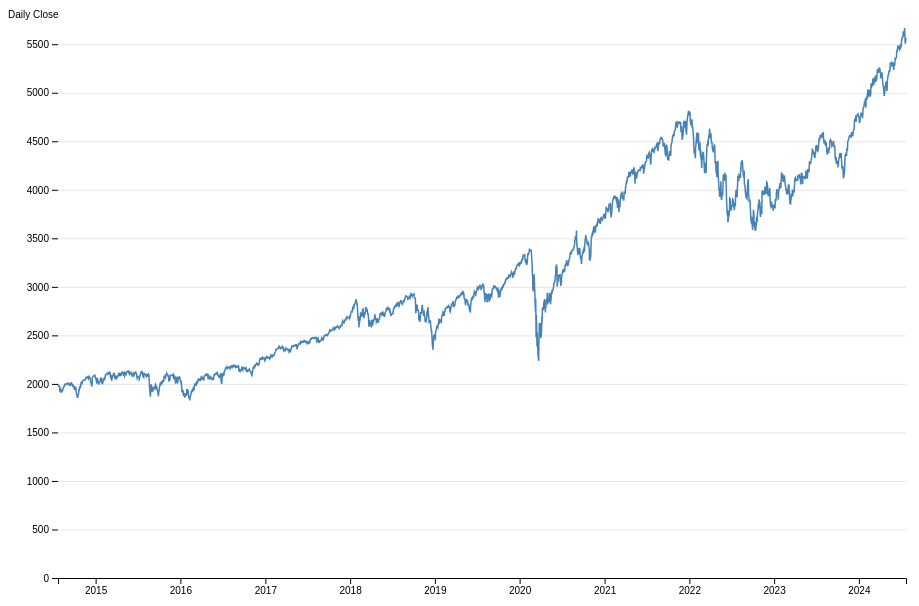
D3 v7 page, settled after 360 driven frames (6 s of simulated time); the page loaded 1 data file(s).


        const width = 928;
        const height = 600;
        const marginTop = 20;
        const marginRight = 30;
        const marginBottom = 30;
        const marginLeft = 50;

        // Function to parse date and number values
        const parseDate = d3.timeParse("%Y-%m-%d");
        const parseNumber = d => +d;
        const formatYear = d3.timeFormat("%Y")

        // Load the data
        d3.csv("spy500_index_value.csv").then(data => {
            // Parse the data
            data.forEach(d => {
                d.date = parseDate(d.date);
                d.close = parseNumber(d.close);
            });

            // Declare the x (horizontal position) scale.
            const x = d3.scaleUtc()
                .domain(d3.extent(data, d => d.date))
                .range([marginLeft, width - marginRight]);

            // Declare the y (vertical position) scale.
            const y = d3.scaleLinear()
                .domain([0, d3.max(data, d => d.close)])
                .range([height - marginBottom, marginTop]);

            // Declare the line generator.
            const line = d3.line()
                .x(d => x(d.date))
                .y(d => y(d.close));

            // Create the SVG container.
            const svg = d3.select("svg")
                .attr("viewBox", [0, 0, width, height])
                .attr("width", width)
                .attr("height", height)
                .attr("style", "max-width: 100%; height: auto; height: intrinsic; font: 10px sans-serif;")
                .style("-webkit-tap-highlight-color", "transparent")
                .style("overflow", "visible");

            // Add the x-axis.
            svg.append("g")
                .attr("transform", `translate(0,${height - marginBottom})`)
                .call(d3.axisBottom(x).tickFormat(formatYear));

            // Add the y-axis, remove the domain line, add grid lines and a label.
            svg.append("g")
                .attr("transform", `translate(${marginLeft},0)`)
                .call(d3.axisLeft(y).tickFormat(d3.format("d")))
                .call(g => g.select(".domain").remove())
                .call(g => g.selectAll(".tick line").clone()
                    .attr("x2", width - marginLeft - marginRight)
                    .attr("stroke-opacity", 0.1))
                .call(g => g.append("text")
                    .attr("x", -marginLeft)
                    .attr("y", 10)
                    .attr("fill", "currentColor")
                    .attr("text-anchor", "start")
                    .text("Daily Close"));

            // Append a path for the line.
            svg.append("path")
                .attr("fill", "none")
                .attr("stroke", "steelblue")
                .attr("stroke-width", 1.5)
                .attr("d", line(data));



        }).catch(error => {
            console.error('Error loading or parsing data:', error);
        });




    

### data: spy500_index_value.csv
date, close
2014-07-23, 1987
2014-07-24, 1988
2014-07-25, 1978
2014-07-28, 1979
2014-07-29, 1970
2014-07-30, 1970
2014-07-31, 1931
2014-08-01, 1925
2014-08-04, 1939
2014-08-05, 1920
2014-08-06, 1920
2014-08-07, 1910
2014-08-08, 1932
2014-08-11, 1937
2014-08-12, 1934
2014-08-13, 1947
2014-08-14, 1955
2014-08-15, 1955
2014-08-18, 1972
2014-08-19, 1982
2014-08-20, 1987
2014-08-21, 1992
2014-08-22, 1988
2014-08-25, 1998
2014-08-26, 2000
2014-08-27, 2000
2014-08-28, 1997
2014-08-29, 2003
2014-09-02, 2002
2014-09-03, 2001
2014-09-04, 1998
2014-09-05, 2008
2014-09-08, 2002
2014-09-09, 1988
2014-09-10, 1996
2014-09-11, 1997
2014-09-12, 1986
2014-09-15, 1984
2014-09-16, 1999
2014-09-17, 2002
2014-09-18, 2011
2014-09-19, 2010
2014-09-22, 1994
2014-09-23, 1983
2014-09-24, 1998
2014-09-25, 1966
2014-09-26, 1983
2014-09-29, 1978
2014-09-30, 1972
2014-10-01, 1946
2014-10-02, 1946
2014-10-03, 1968
2014-10-06, 1965
2014-10-07, 1935
2014-10-08, 1969
2014-10-09, 1928
2014-10-10, 1906
2014-10-13, 1875
2014-10-14, 1878
2014-10-15, 1862
... 2,456 more rows